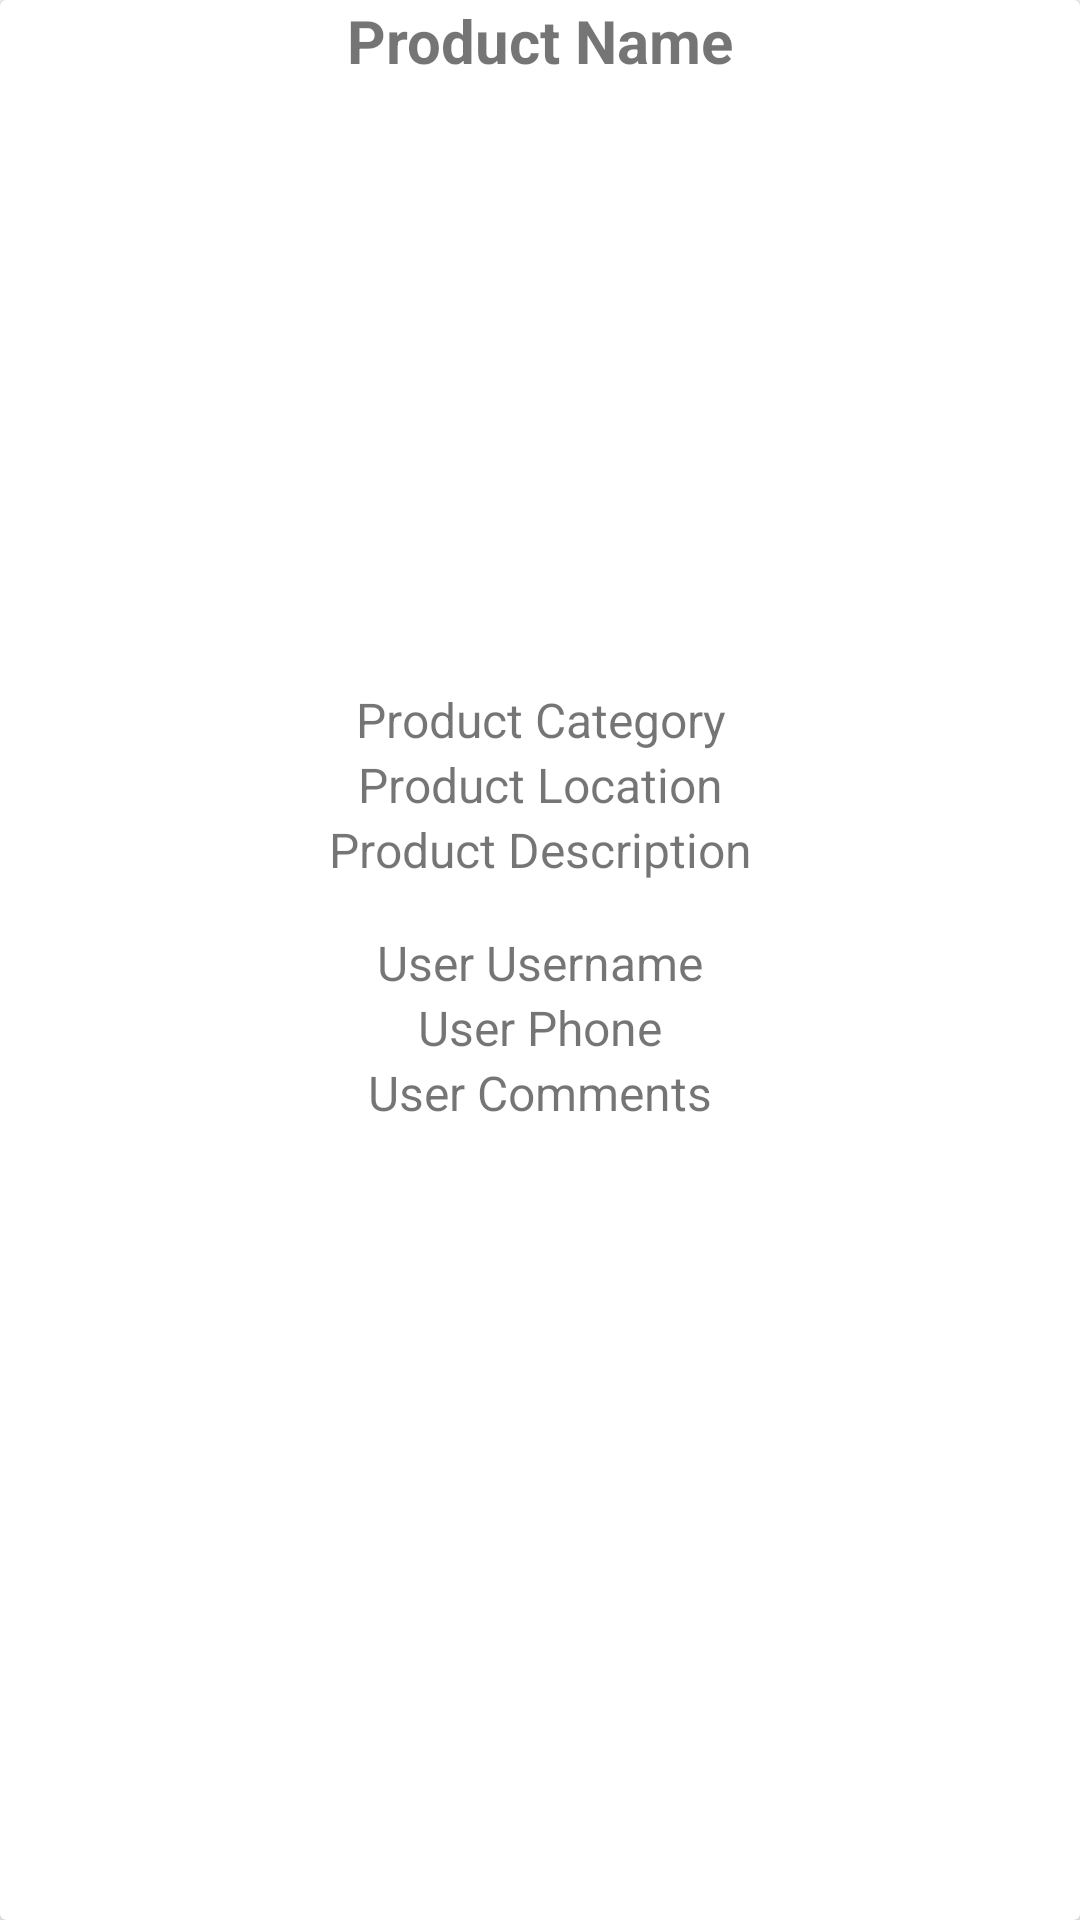

This screen was rendered from an Android layout file. Write that file and the resources it references.
<!-- AndroidManifest.xml: application theme AppTheme -->
<!-- res/layout/exchange_details_layout.xml -->
<?xml version="1.0" encoding="utf-8"?>
<androidx.cardview.widget.CardView xmlns:android="http://schemas.android.com/apk/res/android"
    xmlns:tools="http://schemas.android.com/tools"
    android:layout_width="match_parent"
    android:layout_height="wrap_content"
    android:layout_marginStart="15dp"
    android:layout_marginTop="20dp"
    android:layout_marginEnd="15dp"
    android:elevation="15dp">

    <LinearLayout
        android:id="@+id/linlay1_exchange"
        android:layout_width="match_parent"
        android:layout_height="match_parent"
        android:orientation="vertical">

        <TextView
            android:id="@+id/exchange_layout_name"
            android:layout_width="match_parent"
            android:layout_height="wrap_content"
            android:text="Product Name"
            android:textAlignment="center"
            android:textSize="20dp"
            android:textStyle="bold" />

        <ImageView
            android:id="@+id/exchange_layout_image"
            android:layout_width="match_parent"
            android:layout_height="200dp"
            android:layout_marginTop="2dp"
            android:scaleType="centerCrop"
            tools:ignore="NotSibling" />

        <TextView
            android:id="@+id/exchange_layout_category"
            android:layout_width="match_parent"
            android:layout_height="wrap_content"
            android:text="Product Category"
            android:textAlignment="center"
            android:textSize="16sp"/>

        <TextView
            android:id="@+id/exchange_layout_location"
            android:layout_width="match_parent"
            android:layout_height="wrap_content"
            android:text="Product Location"
            android:textAlignment="center"
            android:textSize="16sp"/>

        <TextView
            android:id="@+id/exchange_layout_description"
            android:layout_width="match_parent"
            android:layout_height="wrap_content"
            android:text="Product Description"
            android:textAlignment="center"
            android:textSize="16sp"/>

        <TextView
            android:id="@+id/exchange_layout_user_username"
            android:layout_width="match_parent"
            android:layout_height="wrap_content"
            android:layout_marginTop="16dp"
            android:text="User Username"
            android:textAlignment="center"
            android:textSize="16sp"/>

        <TextView
            android:id="@+id/exchange_layout_user_phone"
            android:layout_width="match_parent"
            android:layout_height="wrap_content"
            android:text="User Phone"
            android:textAlignment="center"
            android:textSize="16sp"/>

        <TextView
            android:id="@+id/exchange_layout_user_comments"
            android:layout_width="match_parent"
            android:layout_height="wrap_content"
            android:text="User Comments"
            android:textAlignment="center"
            android:textSize="16sp"/>

    </LinearLayout>




















</androidx.cardview.widget.CardView>
<!-- resources referenced by this layout -->
<resources>
  <color name="gradStart">#19AA6B</color>
  <style name="AppTheme" parent="Theme.AppCompat.Light.NoActionBar">
          <item name="colorPrimary">@color/gradStart</item>
          <item name="colorPrimaryDark">@android:color/black</item>
          <item name="colorAccent">@color/colorAccent</item>
      </style>
  <color name="colorAccent">#8BC34A</color>
</resources>
